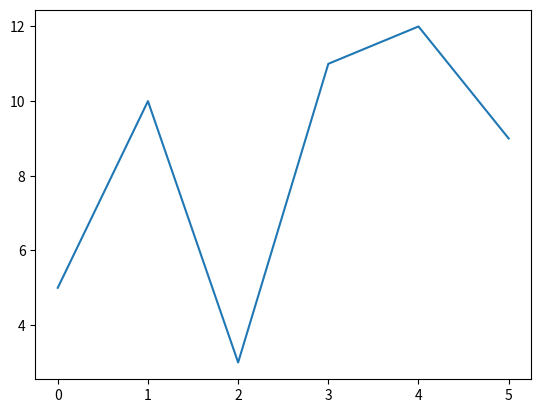

Source code (Python):
import matplotlib.pyplot as plt
import numpy as np

xpoints = np.array([0,1,2,3,4,5])
ypoints = np.array([5,10,3,11,12,9])

plt.plot(xpoints,ypoints)
plt.show
